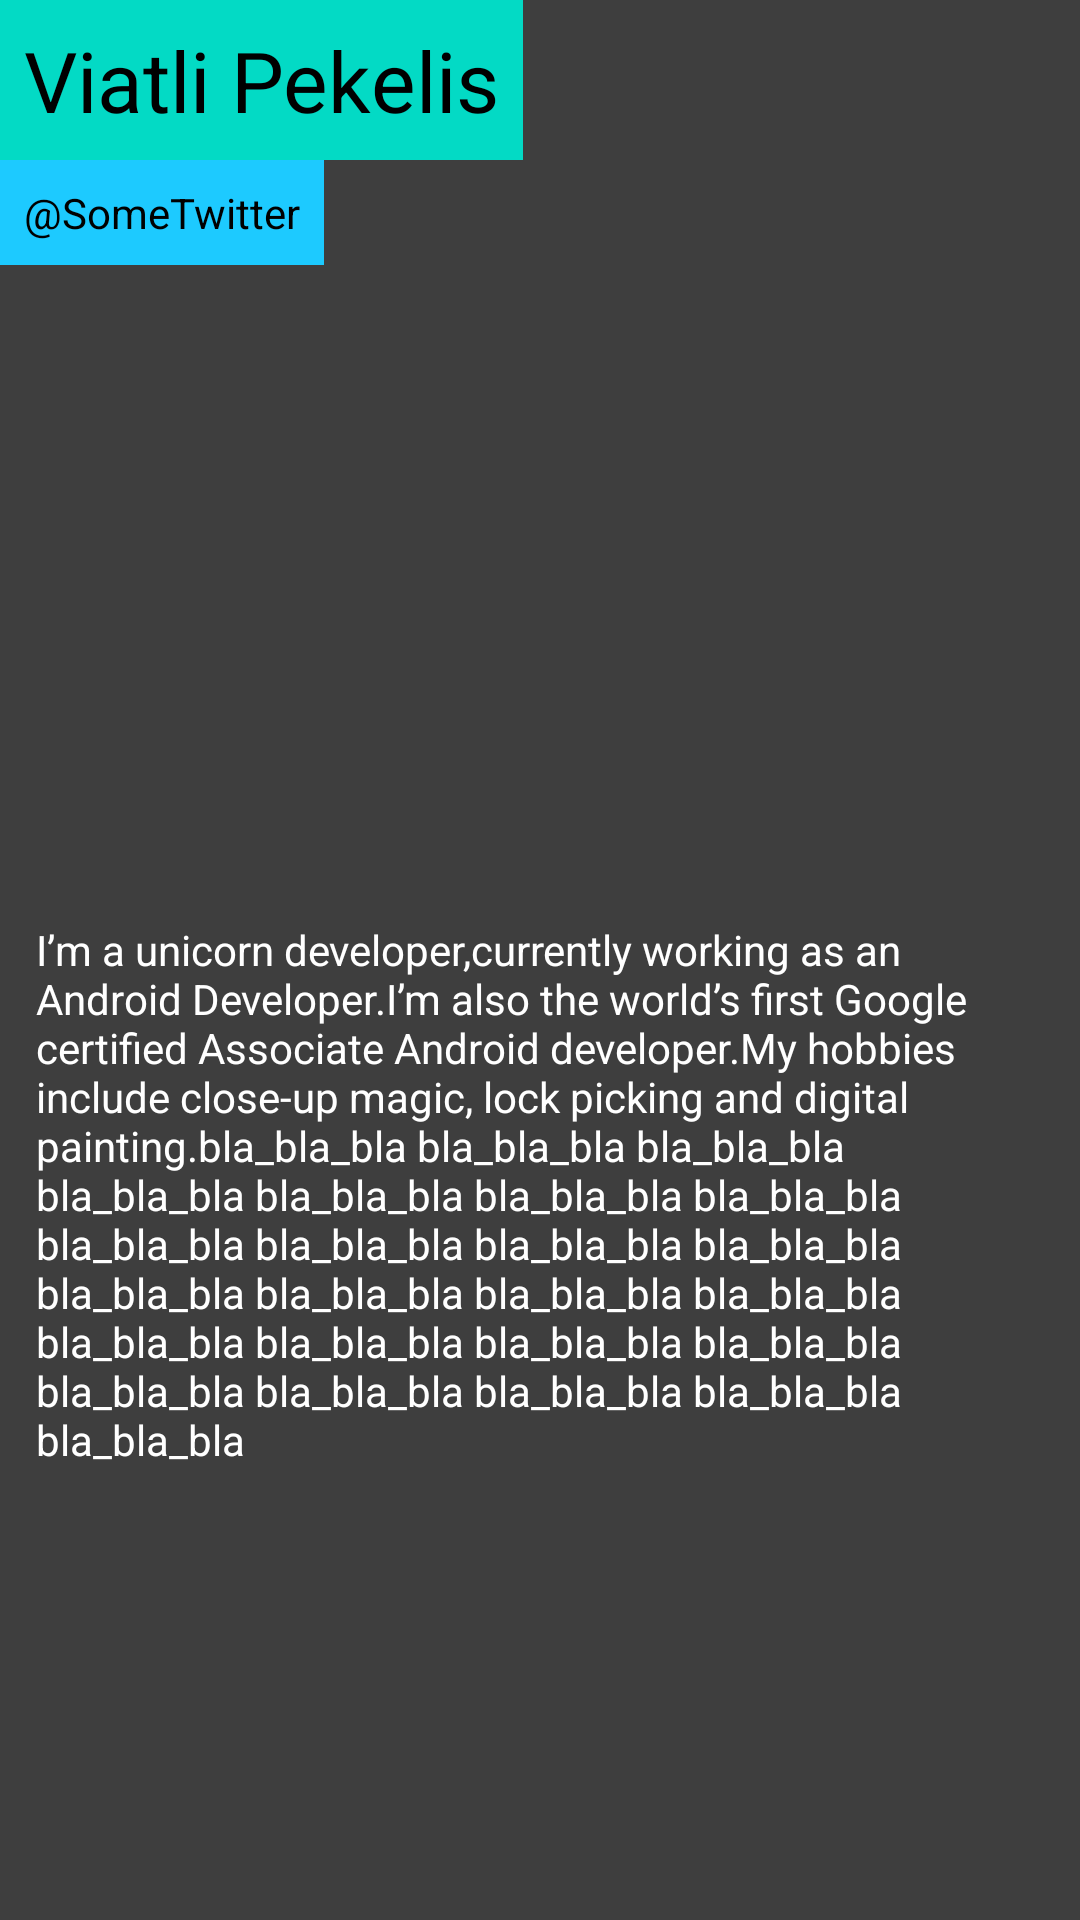

Produce the Android XML layout that renders to this screen, including the resource entries it uses.
<!-- AndroidManifest.xml: application theme AppTheme -->
<!-- res/layout/activity_speaker_alt.xml -->
<?xml version="1.0" encoding="utf-8"?>
<android.support.constraint.ConstraintLayout xmlns:android="http://schemas.android.com/apk/res/android"
    xmlns:app="http://schemas.android.com/apk/res-auto"
    xmlns:tools="http://schemas.android.com/tools"
    android:layout_width="match_parent"
    android:layout_height="match_parent"
    android:background="#3e3e3e"
    android:id="@+id/speakerRoot"
    tools:context=".SpeakerActivity">

    <ImageView
        android:id="@+id/droidconImg"
        android:layout_width="0dp"
        android:layout_height="295dp"
        android:scaleType="centerCrop"
        app:layout_constraintBottom_toTopOf="@+id/textView4"
        app:layout_constraintEnd_toEndOf="parent"
        app:layout_constraintStart_toStartOf="parent"
        app:layout_constraintTop_toTopOf="parent" />

    <TextView
        android:id="@+id/textView4"
        android:layout_width="0dp"
        android:layout_height="0dp"
        android:gravity="start"
        android:padding="12dp"
        android:text="@string/bla_bla_bla"
        android:textAlignment="viewStart"
        android:textColor="#fff"
        android:textSize="14sp"
        app:layout_constraintBottom_toBottomOf="parent"
        app:layout_constraintEnd_toEndOf="parent"
        app:layout_constraintStart_toStartOf="parent"
        app:layout_constraintTop_toBottomOf="@+id/droidconImg" />

    <TextView
        android:id="@+id/textView5"
        android:layout_width="wrap_content"
        android:layout_height="wrap_content"
        android:background="@color/colorAccent"
        android:gravity="start"
        android:padding="8dp"
        android:text="Viatli Pekelis"
        android:textAlignment="viewStart"
        android:textColor="#000"
        android:textSize="28sp"
        app:layout_constraintStart_toStartOf="parent"
        app:layout_constraintTop_toTopOf="parent" />

    <TextView
        android:id="@+id/textView6"
        android:layout_width="wrap_content"
        android:layout_height="wrap_content"
        android:text="@string/twitter"
        android:padding="8dp"
        android:textColor="#000"
        android:background="#1dcaff"
        app:layout_constraintStart_toStartOf="parent"
        app:layout_constraintTop_toBottomOf="@+id/textView5" />
</android.support.constraint.ConstraintLayout>
<!-- resources referenced by this layout -->
<resources>
  <string name="bla_bla_bla">
          I’m a unicorn developer,currently working as an Android Developer.I’m also the world’s first Google certified Associate Android developer.My hobbies include close-up magic, lock picking and digital painting.bla_bla_bla bla_bla_bla bla_bla_bla bla_bla_bla bla_bla_bla bla_bla_bla bla_bla_bla bla_bla_bla bla_bla_bla bla_bla_bla bla_bla_bla bla_bla_bla bla_bla_bla bla_bla_bla bla_bla_bla bla_bla_bla bla_bla_bla bla_bla_bla bla_bla_bla bla_bla_bla bla_bla_bla bla_bla_bla bla_bla_bla bla_bla_bla
      </string>
  <string name="twitter">\@SomeTwitter</string>
  <style name="AppTheme" parent="Theme.AppCompat.Light.DarkActionBar">
          <item name="colorPrimary">@color/colorPrimary</item>
          <item name="colorPrimaryDark">@color/colorPrimaryDark</item>
          <item name="colorAccent">@color/colorAccent</item>
          <item name="windowNoTitle">true</item>
          <item name="windowActionBar">false</item>
      </style>
  <!-- not gathered from this repository: default colours our renderer supplied (Android Studio template values) -->
  <color name="colorPrimary">#FF6200EE</color>
  <color name="colorPrimaryDark">#FF3700B3</color>
  <color name="colorAccent">#FF03DAC5</color>
</resources>
